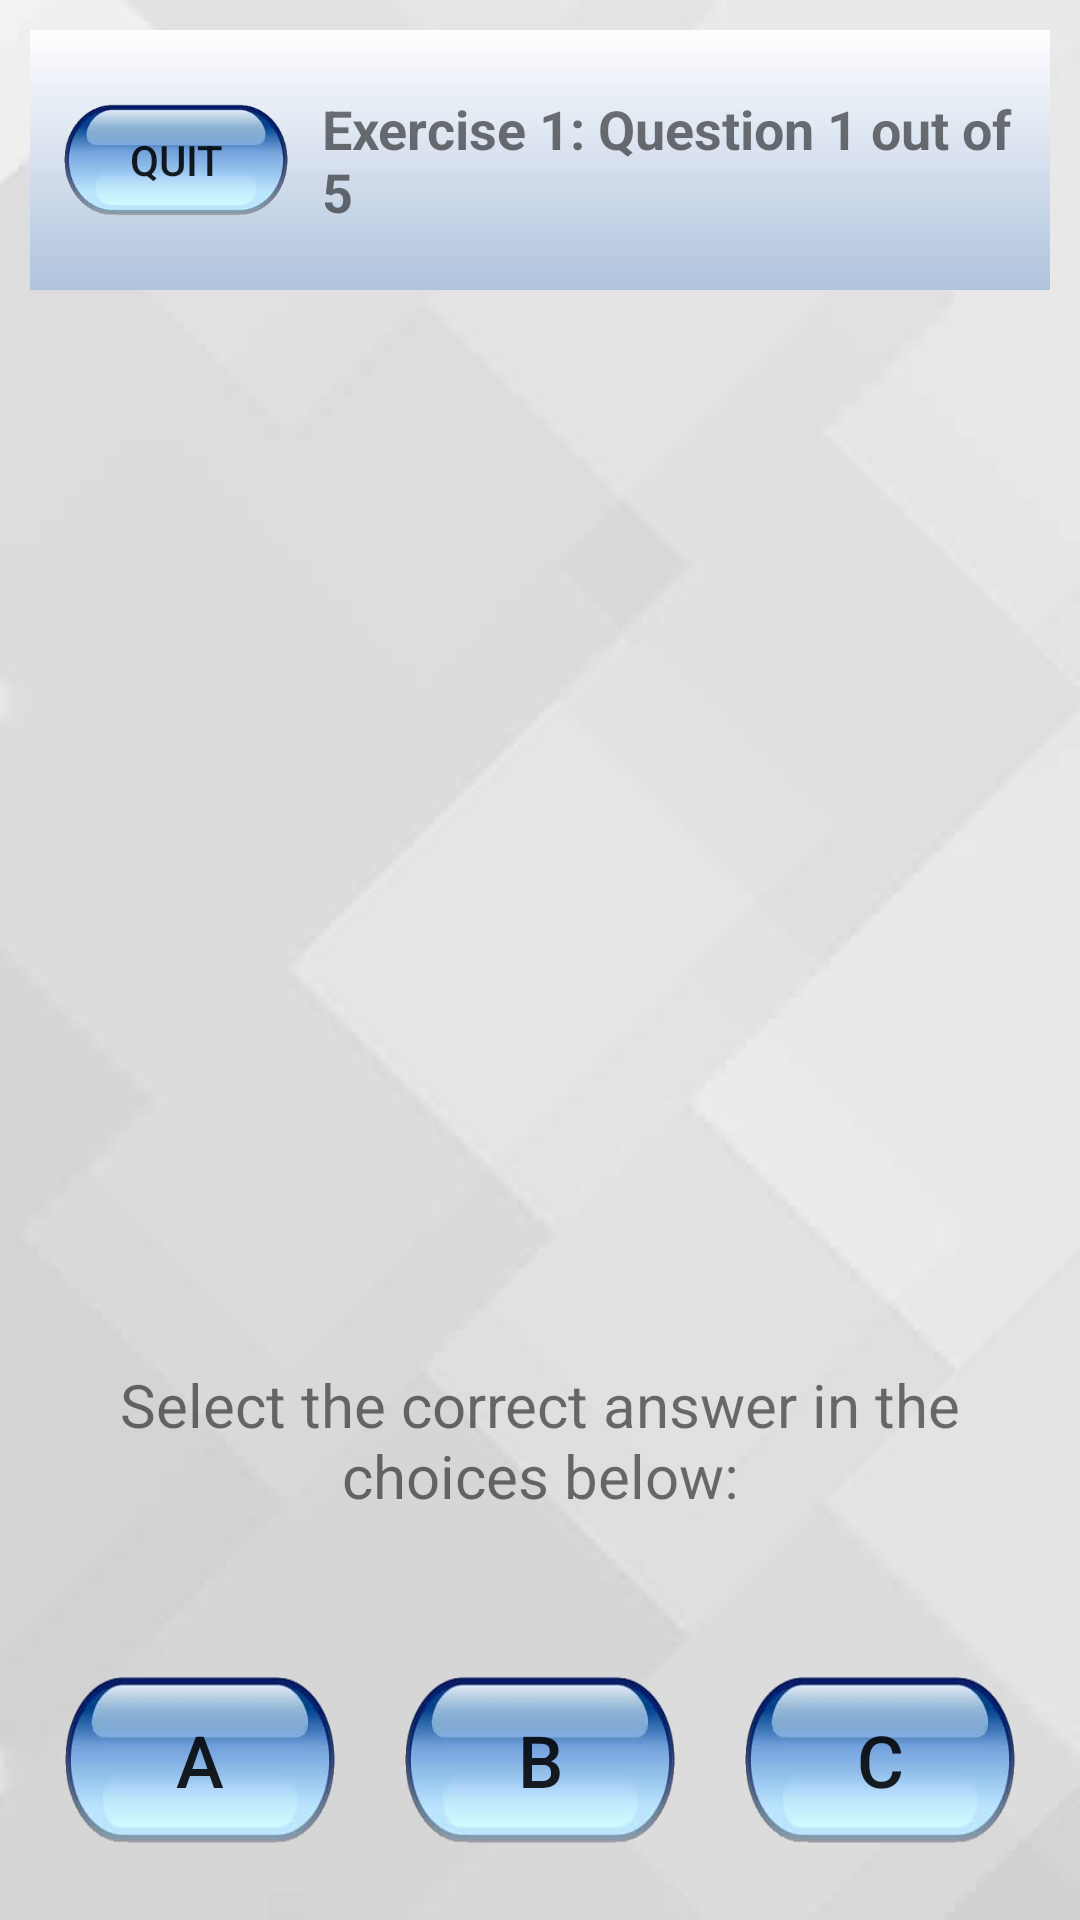

Here is an Android app screen rendered from its layout file. Give the layout XML and the strings, colors and styles it references.
<!-- AndroidManifest.xml: application theme AppTheme -->
<!-- res/layout/activity_exercise.xml -->
<?xml version="1.0" encoding="utf-8"?>
<LinearLayout xmlns:android="http://schemas.android.com/apk/res/android"
    xmlns:app="http://schemas.android.com/apk/res-auto"
    xmlns:tools="http://schemas.android.com/tools"
    android:layout_width="match_parent"
    android:layout_height="match_parent"
    android:background="@drawable/bg"
    android:orientation="vertical"
    tools:context=".Student.ExerciseActivity">

    <LinearLayout
        android:layout_width="match_parent"
        android:layout_height="match_parent"
        android:layout_margin="10dp"
        android:layout_weight="5"
        android:background="@drawable/header"
        android:orientation="horizontal"
        android:paddingLeft="10dp"
        android:paddingRight="10dp">

        <Button
            android:id="@+id/btnBack"
            android:layout_width="80dp"
            android:layout_height="40dp"
            android:layout_gravity="center_vertical"
            android:layout_weight="20"
            android:background="@drawable/button"
            android:contentDescription="to letter selection."
            android:onClick="toMainActivity"
            android:text="Quit" />

        <TextView
            android:id="@+id/txtViewQNum"
            android:layout_width="wrap_content"
            android:layout_height="wrap_content"
            android:layout_gravity="center_vertical"
            android:layout_marginLeft="10dp"
            android:layout_weight="80"
            android:background="#00000000"
            android:text="Exercise 1: Question 1 out of 5"
            android:textSize="18sp"
            android:textStyle="bold" />

    </LinearLayout>

    <LinearLayout
        android:id="@+id/topRowLayout"
        android:layout_width="match_parent"
        android:layout_height="match_parent"
        android:layout_marginTop="10dp"
        android:layout_weight="5"
        android:background="#00000000"
        android:orientation="horizontal"
        android:paddingLeft="15dp"
        android:paddingRight="15dp">

    </LinearLayout>

    <LinearLayout
        android:id="@+id/middlwRowLayout"
        android:layout_width="match_parent"
        android:layout_height="match_parent"
        android:layout_weight="5"
        android:background="#00000000"
        android:orientation="horizontal"
        android:paddingLeft="15dp"
        android:paddingRight="15dp">

    </LinearLayout>

    <LinearLayout
        android:id="@+id/bottomRowLayout"
        android:layout_width="match_parent"
        android:layout_height="match_parent"
        android:layout_weight="5"
        android:background="#00000000"
        android:orientation="horizontal"
        android:paddingLeft="15dp"
        android:paddingRight="15dp">

    </LinearLayout>

    <LinearLayout
        android:id="@+id/exWordLayout"
        android:layout_width="match_parent"
        android:layout_height="match_parent"
        android:layout_weight="5"
        android:background="#00000000"
        android:gravity="center"
        android:orientation="horizontal">

        <TextView
            android:id="@+id/textViewExWord"
            android:layout_width="wrap_content"
            android:layout_height="wrap_content"
            android:layout_weight="1"
            android:background="#00000000"
            android:gravity="center"
            android:paddingLeft="10dp"
            android:paddingRight="10dp"
            android:text="Select the correct answer in the choices below:"
            android:textSize="20sp" />

    </LinearLayout>

    <LinearLayout
        android:layout_width="match_parent"
        android:layout_height="match_parent"
        android:layout_weight="5"
        android:background="#00000000"
        android:orientation="horizontal">

        <Button
            android:id="@+id/btnChoice1"
            android:layout_width="wrap_content"
            android:layout_height="60dp"
            android:layout_gravity="center_vertical"
            android:layout_marginLeft="20dp"
            android:layout_weight="1"
            android:background="@drawable/button"
            android:text="A"
            android:textSize="24sp" />

        <Button
            android:id="@+id/btnChoice2"
            android:layout_width="wrap_content"
            android:layout_height="60dp"
            android:layout_gravity="center_vertical"
            android:layout_marginLeft="20dp"
            android:layout_marginRight="10dp"
            android:layout_weight="1"
            android:background="@drawable/button"
            android:text="B"
            android:textSize="24sp" />

        <Button
            android:id="@+id/btnChoice3"
            android:layout_width="wrap_content"
            android:layout_height="60dp"
            android:layout_gravity="center_vertical"
            android:layout_marginLeft="10dp"
            android:layout_marginRight="20dp"
            android:layout_weight="1"
            android:background="@drawable/button"
            android:text="C"
            android:textSize="24sp" />
    </LinearLayout>

    <Chronometer
        android:id="@+id/chrono"
        android:layout_width="wrap_content"
        android:layout_height="wrap_content"
        android:visibility="gone" />
</LinearLayout>
<!-- resources referenced by this layout -->
<resources>
  <!-- drawable bg: png bitmap (drawable-hdpi, 17670 bytes) -->
  <!-- drawable button: png bitmap (drawable-hdpi, 25270 bytes) -->
  <!-- drawable header: jpg bitmap (drawable-hdpi, 1937 bytes) -->
  <style name="AppTheme" parent="Theme.AppCompat.Light.NoActionBar">
          
          <item name="colorPrimary">@color/colorPrimary</item>
          <item name="colorPrimaryDark">@color/colorPrimaryDark</item>
          <item name="colorAccent">@color/colorAccent</item>
          <item name="android:background">#c0bfbf</item>
      </style>
  <color name="colorPrimary">#3F51B5</color>
  <color name="colorPrimaryDark">#303F9F</color>
  <color name="colorAccent">#FF4081</color>
</resources>
